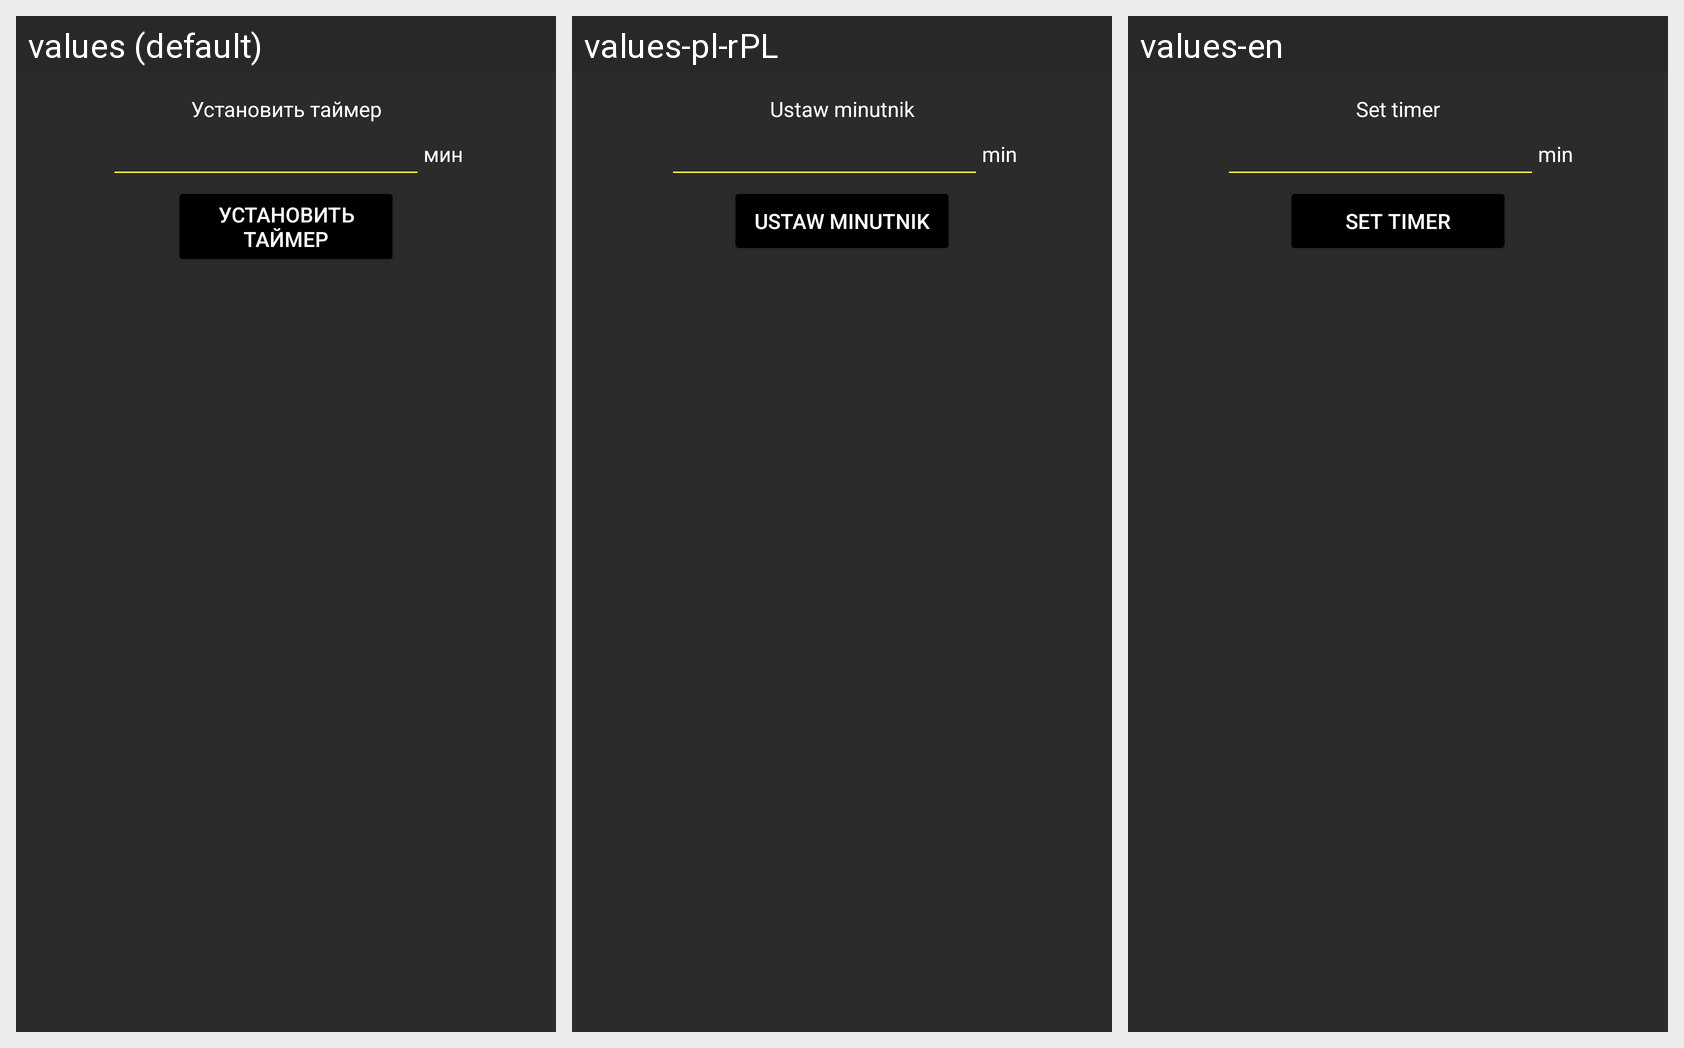

The same Android screen rendered under several of its app's locales, left to right. List the strings drawn on it with the default value and each locale's translation.
Android screen res/layout/timer_custom_alert_dialog.xml rendered under 3 locales, left to right: values (default), values-pl-rPL, values-en. Device: Nexus 5 (rendered at 1080×1920; each locale shown at half size, 540×960, under a caption strip naming it); theme Theme.RadioUa.
Other locales in the repository, not shown: values-be-rBY, values-ru-rUA, values-uk-rUA.
Strings drawn on this screen, with the default value and each locale's value (text and hints the layout hard-codes, and strings that could not be matched under every locale, appear in the picture but are not listed):

set_timer_text
  values: Установить таймер
  values-pl-rPL: Ustaw minutnik
  values-en: Set timer

minute_title
  values: мин
  values-pl-rPL: min
  values-en: min

set_timer_button
  values: Установить таймер
  values-pl-rPL: Ustaw minutnik
  values-en: Set timer
